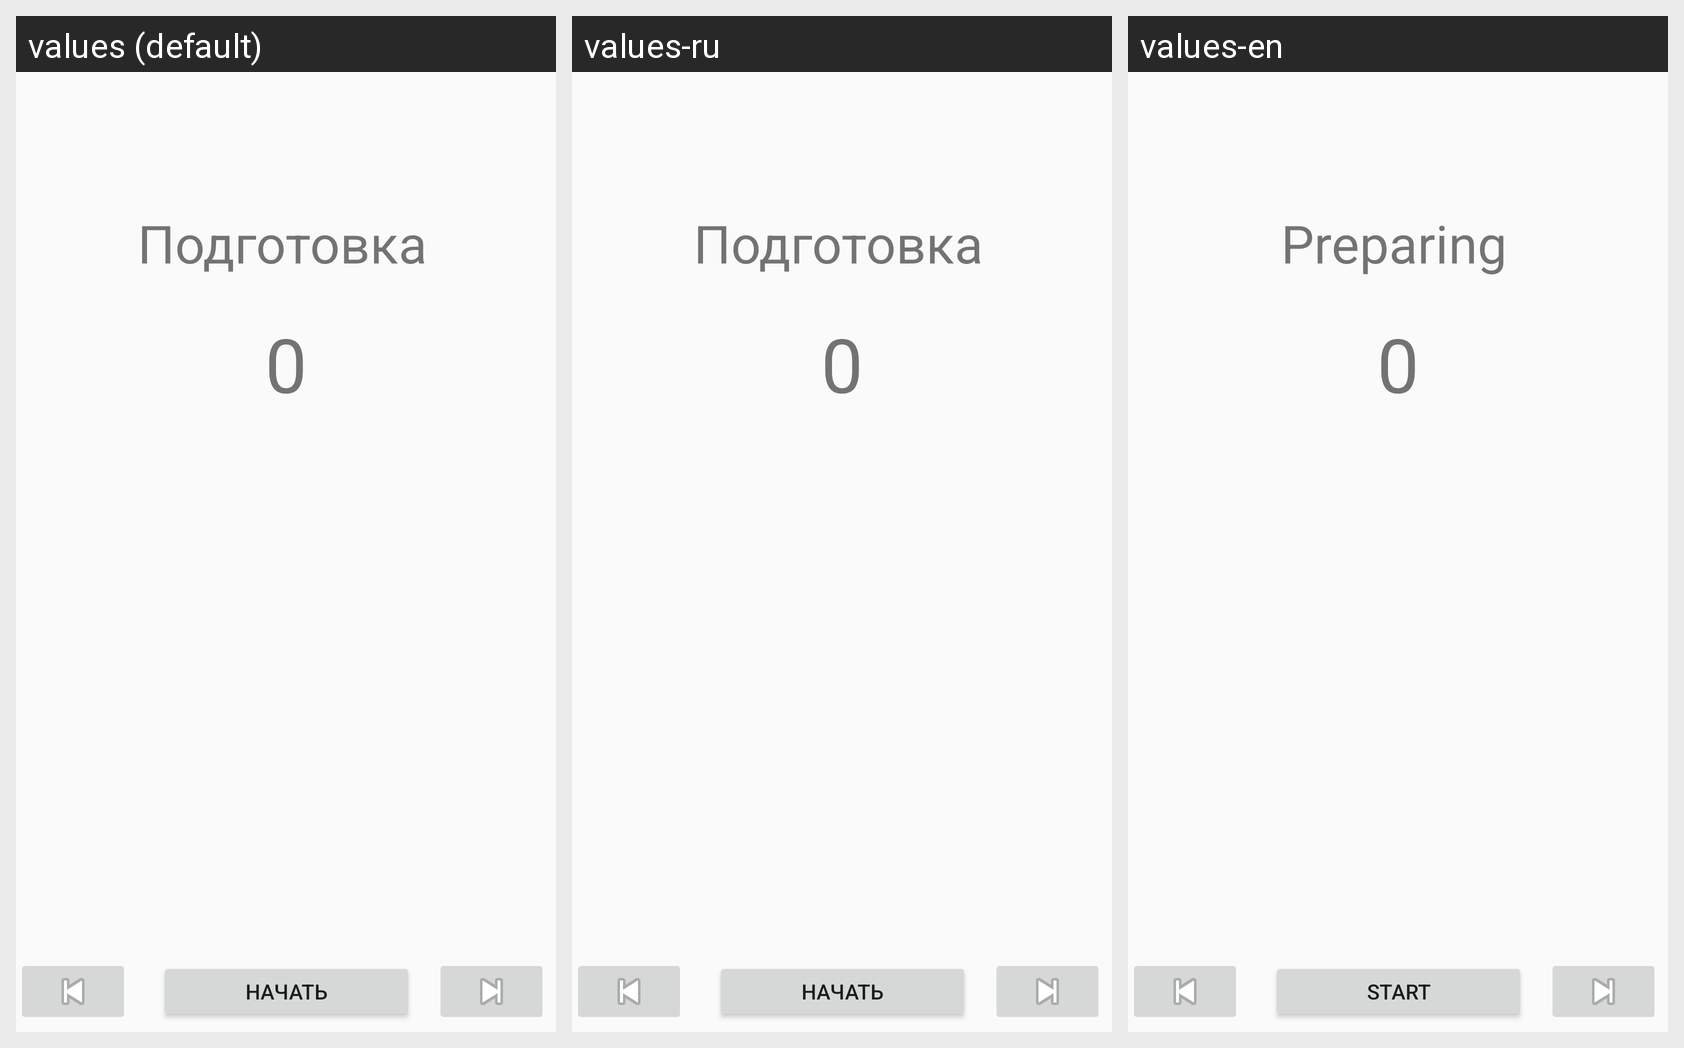

This grid shows one Android layout under several languages. Give, for every string resource on the screen, its name, the default text and each shown locale's text.
Android screen res/layout/activity_trainprocess.xml rendered under 3 locales, left to right: values (default), values-ru, values-en. Device: Nexus 5 (rendered at 1080×1920; each locale shown at half size, 540×960, under a caption strip naming it); theme AppTheme.
Strings drawn on this screen, with the default value and each locale's value (text and hints the layout hard-codes, and strings that could not be matched under every locale, appear in the picture but are not listed):

currentStage
  values: Подготовка
  values-ru: Подготовка
  values-en: Preparing

playPause
  values: Начать
  values-ru: Начать
  values-en: Start
